Image classification data set "datasets" (Bangsenjata/AI-Detect-FruitVegetable on GitHub). Class labels (11): Brokoli, Terong, Wortel, anggur, apel, brokoli, jeruk, manggis, pisang, terong, wortel.

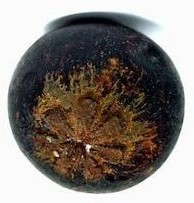
Label: manggis

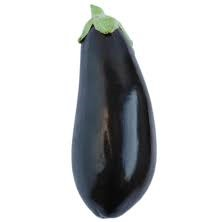
Label: terong

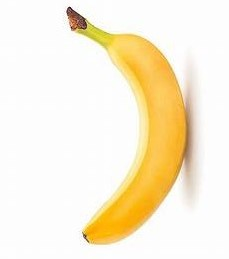
Label: pisang

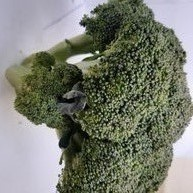
Label: Brokoli

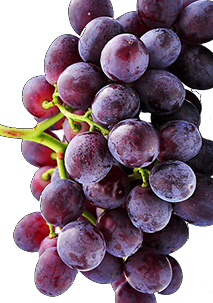
Label: anggur

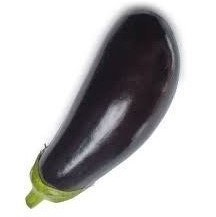
Label: Terong
